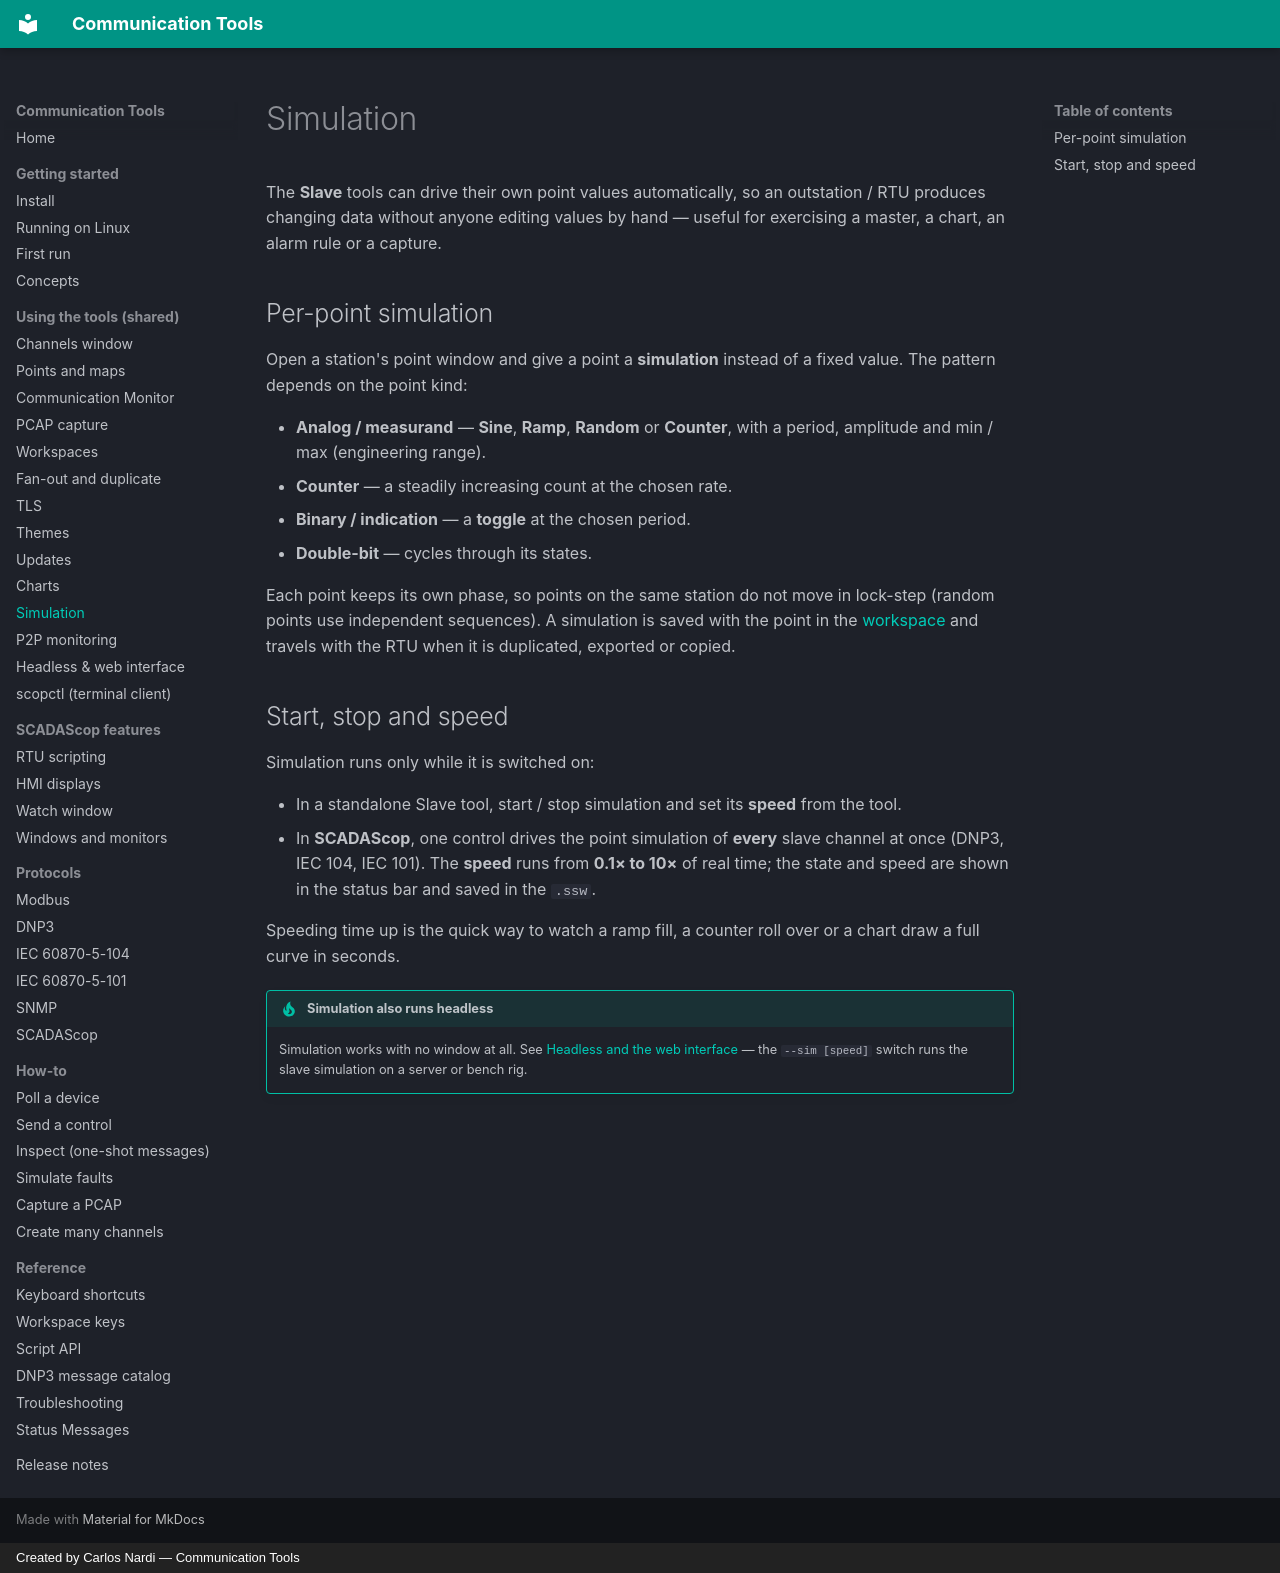

repository: CommunicationTools/docs · page: shared/simulation/index.html · generator: mkdocs · copyright: Created by Carlos Nardi — Communication Tools

# Simulation

The **Slave** tools can drive their own point values automatically, so an
outstation / RTU produces changing data without anyone editing values by hand —
useful for exercising a master, a chart, an alarm rule or a capture.

## Per-point simulation

Open a station's point window and give a point a **simulation** instead of a
fixed value. The pattern depends on the point kind:

- **Analog / measurand** — **Sine**, **Ramp**, **Random** or **Counter**, with a
  period, amplitude and min / max (engineering range).
- **Counter** — a steadily increasing count at the chosen rate.
- **Binary / indication** — a **toggle** at the chosen period.
- **Double-bit** — cycles through its states.

Each point keeps its own phase, so points on the same station do not move in
lock-step (random points use independent sequences). A simulation is saved with
the point in the [workspace](workspaces.md) and travels with the RTU when it is
duplicated, exported or copied.

## Start, stop and speed

Simulation runs only while it is switched on:

- In a standalone Slave tool, start / stop simulation and set its **speed** from
  the tool.
- In **SCADAScop**, one control drives the point simulation of **every** slave
  channel at once (DNP3, IEC 104, IEC 101). The **speed** runs from **0.1× to
  10×** of real time; the state and speed are shown in the status bar and saved
  in the `.ssw`.

Speeding time up is the quick way to watch a ramp fill, a counter roll over or a
chart draw a full curve in seconds.

!!! tip "Simulation also runs headless"
    Simulation works with no window at all. See
    [Headless and the web interface](headless.md) — the `--sim [speed]` switch
    runs the slave simulation on a server or bench rig.
